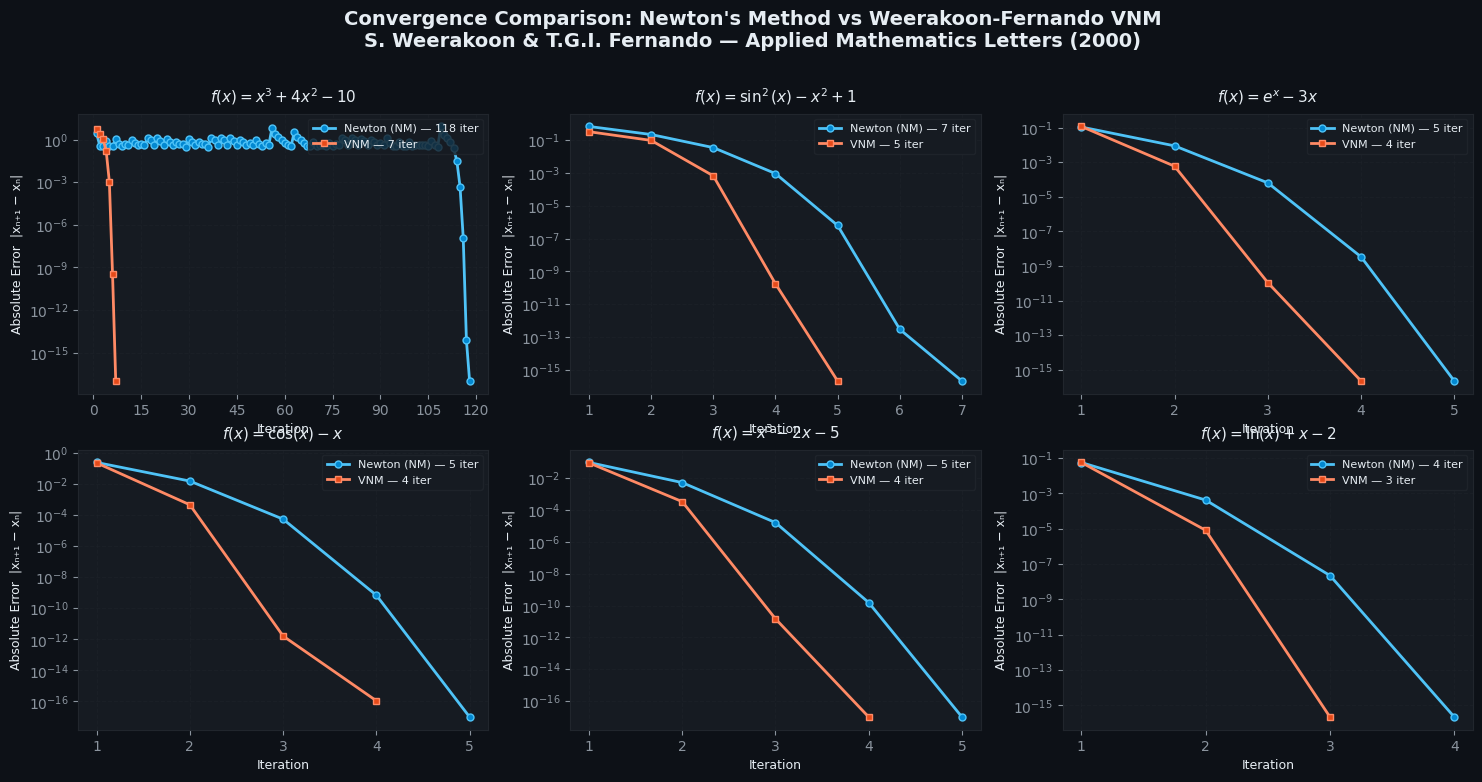

Reproduce this figure in Python. (Note: this script raises an exception after producing the figure.)
"""
=============================================================================
A Variant of Newton's Method with Accelerated Third-Order Convergence
-----------------------------------------------------------------------------
Implementation of the Weerakoon-Fernando method (2000), Published in
Applied Mathematics Letters, 13(8), pp. 87-93.

Authors of Paper: S. Weerakoon and T. G. I. Fernando
Implementation:   Python

Method (VNM):
  Given x_n, compute:
    y_n     = x_n - f(x_n) / f'(x_n)         [Newton predictor step]
    x_{n+1} = x_n - 2*f(x_n) / (f'(x_n) + f'(y_n))   [corrector step]

This achieves third-order (cubic) convergence without needing f''(x).
=============================================================================
"""

import math
import numpy as np
import matplotlib.pyplot as plt
import matplotlib.gridspec as gridspec
from matplotlib.ticker import MaxNLocator
import warnings

warnings.filterwarnings("ignore")

# ─────────────────────────────────────────────────────────────────────────────
# CORE METHODS
# ─────────────────────────────────────────────────────────────────────────────

def newton_method(f, df, x0, tol=1e-15, max_iter=200):
    """
    Classical Newton-Raphson method (second-order convergence).
    x_{n+1} = x_n - f(x_n) / f'(x_n)
    """
    x = x0
    history = [x]
    errors  = []
    nfev    = 0   # number of function evaluations

    for i in range(max_iter):
        fx  = f(x);  nfev += 1
        dfx = df(x); nfev += 1

        if abs(dfx) < 1e-300:
            return None, history, errors, nfev, i + 1  # derivative vanished

        x_new = x - fx / dfx
        history.append(x_new)
        errors.append(abs(x_new - x))

        if abs(x_new - x) < tol and abs(fx) < tol:
            return x_new, history, errors, nfev, i + 1

        x = x_new

    return x, history, errors, nfev, max_iter


def vnm(f, df, x0, tol=1e-15, max_iter=200):
    """
    Weerakoon-Fernando Variant of Newton's Method (VNM) — third-order convergence.

    Predictor:  y_n     = x_n - f(x_n) / f'(x_n)
    Corrector:  x_{n+1} = x_n - 2*f(x_n) / (f'(x_n) + f'(y_n))
    """
    x = x0
    history = [x]
    errors  = []
    nfev    = 0

    for i in range(max_iter):
        fx  = f(x);  nfev += 1
        dfx = df(x); nfev += 1

        if abs(dfx) < 1e-300:
            return None, history, errors, nfev, i + 1

        # Predictor step (Newton)
        y    = x - fx / dfx

        # Corrector step (VNM)
        dfy  = df(y);  nfev += 1
        denom = dfx + dfy
        if abs(denom) < 1e-300:
            return None, history, errors, nfev, i + 1

        x_new = x - 2.0 * fx / denom
        history.append(x_new)
        errors.append(abs(x_new - x))

        if abs(x_new - x) < tol and abs(f(x_new)) < tol:
            nfev += 1
            return x_new, history, errors, nfev, i + 1

        x = x_new

    return x, history, errors, nfev, max_iter


def computational_order_of_convergence(errors):
    """
    Estimate the computational order of convergence (COC):
      COC ≈ log(|e_{n+1}| / |e_n|) / log(|e_n| / |e_{n-1}|)
    """
    coc_vals = []
    for k in range(2, len(errors)):
        e_prev2 = errors[k - 2]
        e_prev1 = errors[k - 1]
        e_cur   = errors[k]
        if e_prev2 > 0 and e_prev1 > 0 and e_cur > 0:
            num   = math.log(abs(e_cur   / e_prev1) + 1e-300)
            denom = math.log(abs(e_prev1 / e_prev2) + 1e-300)
            if abs(denom) > 1e-10:
                coc_vals.append(num / denom)
    return coc_vals[-1] if coc_vals else float("nan")


# ─────────────────────────────────────────────────────────────────────────────
# TEST FUNCTIONS   (matching Table 1 in the paper)
# ─────────────────────────────────────────────────────────────────────────────

TEST_CASES = [
    {
        "name"   : r"$f(x) = x^3 + 4x^2 - 10$",
        "label"  : "f1: x³+4x²−10",
        "f"      : lambda x: x**3 + 4*x**2 - 10,
        "df"     : lambda x: 3*x**2 + 8*x,
        "x0"     : -0.5,
        "root"   : 1.36523001341448,
    },
    {
        "name"   : r"$f(x) = \sin^2(x) - x^2 + 1$",
        "label"  : "f2: sin²(x)−x²+1",
        "f"      : lambda x: math.sin(x)**2 - x**2 + 1,
        "df"     : lambda x: 2*math.sin(x)*math.cos(x) - 2*x,
        "x0"     : 1.0,
        "root"   : 1.40449164821621,
    },
    {
        "name"   : r"$f(x) = e^x - 3x$",
        "label"  : "f3: eˣ−3x",
        "f"      : lambda x: math.exp(x) - 3*x,
        "df"     : lambda x: math.exp(x) - 3,
        "x0"     : 0.5,
        "root"   : 0.6190612867359450,
    },
    {
        "name"   : r"$f(x) = \cos(x) - x$",
        "label"  : "f4: cos(x)−x",
        "f"      : lambda x: math.cos(x) - x,
        "df"     : lambda x: -math.sin(x) - 1,
        "x0"     : 0.5,
        "root"   : 0.7390851332151607,
    },
    {
        "name"   : r"$f(x) = x^3 - 2x - 5$",
        "label"  : "f5: x³−2x−5",
        "f"      : lambda x: x**3 - 2*x - 5,
        "df"     : lambda x: 3*x**2 - 2,
        "x0"     : 2.0,
        "root"   : 2.09455148154233,
    },
    {
        "name"   : r"$f(x) = \ln(x) + x - 2$",
        "label"  : "f6: ln(x)+x−2",
        "f"      : lambda x: math.log(x) + x - 2,
        "df"     : lambda x: 1.0/x + 1,
        "x0"     : 1.5,
        "root"   : 1.55714852908987,
    },
]


# ─────────────────────────────────────────────────────────────────────────────
# RUN ALL TESTS
# ─────────────────────────────────────────────────────────────────────────────

def run_all_tests():
    results = []
    print("=" * 90)
    print(f"{'Function':<30} {'Method':<6} {'Iter':>5} {'NFEV':>6}  {'COC':>7}  {'Root'}")
    print("=" * 90)

    for tc in TEST_CASES:
        f, df, x0, true_root = tc["f"], tc["df"], tc["x0"], tc["root"]

        # Newton's Method
        r_nm, h_nm, e_nm, nfev_nm, ni_nm = newton_method(f, df, x0)
        coc_nm = computational_order_of_convergence(e_nm)

        # Variant of Newton's Method
        r_vn, h_vn, e_vn, nfev_vn, ni_vn = vnm(f, df, x0)
        coc_vn = computational_order_of_convergence(e_vn)

        print(f"{tc['label']:<30} {'NM':<6} {ni_nm:>5} {nfev_nm:>6}  {coc_nm:>7.4f}  {r_nm:.15f}")
        print(f"{'':<30} {'VNM':<6} {ni_vn:>5} {nfev_vn:>6}  {coc_vn:>7.4f}  {r_vn:.15f}")
        print("-" * 90)

        results.append({
            "tc"    : tc,
            "nm"    : (r_nm, h_nm, e_nm, nfev_nm, ni_nm, coc_nm),
            "vnm"   : (r_vn, h_vn, e_vn, nfev_vn, ni_vn, coc_vn),
        })

    return results


# ─────────────────────────────────────────────────────────────────────────────
# VISUALISATION
# ─────────────────────────────────────────────────────────────────────────────

COLORS = {
    "nm_line" : "#4FC3F7",   # light blue
    "vnm_line": "#FF8A65",   # orange
    "nm_mark" : "#0288D1",
    "vnm_mark": "#E64A19",
    "bg"      : "#0D1117",
    "panel"   : "#161B22",
    "grid"    : "#21262D",
    "text"    : "#E6EDF3",
    "sub"     : "#8B949E",
    "accent"  : "#58A6FF",
}

plt.rcParams.update({
    "figure.facecolor"  : COLORS["bg"],
    "axes.facecolor"    : COLORS["panel"],
    "axes.edgecolor"    : COLORS["grid"],
    "axes.labelcolor"   : COLORS["text"],
    "axes.titlecolor"   : COLORS["text"],
    "xtick.color"       : COLORS["sub"],
    "ytick.color"       : COLORS["sub"],
    "grid.color"        : COLORS["grid"],
    "text.color"        : COLORS["text"],
    "legend.facecolor"  : COLORS["panel"],
    "legend.edgecolor"  : COLORS["grid"],
    "font.family"       : "DejaVu Sans",
    "font.size"         : 10,
})


def plot_convergence(results):
    """Plot error vs iteration for each test function."""
    n = len(results)
    cols = 3
    rows = math.ceil(n / cols)

    fig, axes = plt.subplots(rows, cols, figsize=(18, rows * 4))
    fig.suptitle(
        "Convergence Comparison: Newton's Method vs Weerakoon-Fernando VNM\n"
        "S. Weerakoon & T.G.I. Fernando — Applied Mathematics Letters (2000)",
        fontsize=14, fontweight="bold", color=COLORS["text"], y=1.01
    )

    for idx, res in enumerate(results):
        ax  = axes.flat[idx]
        tc  = res["tc"]
        e_nm  = res["nm"][2]
        e_vn  = res["vnm"][2]

        xs_nm = list(range(1, len(e_nm) + 1))
        xs_vn = list(range(1, len(e_vn) + 1))

        # Filter out zeros for log scale
        def safe_log(lst):
            return [max(e, 1e-17) for e in lst]

        ax.semilogy(xs_nm, safe_log(e_nm), "o-", color=COLORS["nm_line"],
                    label=f"Newton (NM) — {res['nm'][4]} iter",
                    linewidth=2, markersize=5, markerfacecolor=COLORS["nm_mark"])
        ax.semilogy(xs_vn, safe_log(e_vn), "s-", color=COLORS["vnm_line"],
                    label=f"VNM — {res['vnm'][4]} iter",
                    linewidth=2, markersize=5, markerfacecolor=COLORS["vnm_mark"])

        ax.set_title(tc["name"], fontsize=11, pad=8)
        ax.set_xlabel("Iteration", fontsize=9)
        ax.set_ylabel("Absolute Error  |xₙ₊₁ − xₙ|", fontsize=9)
        ax.xaxis.set_major_locator(MaxNLocator(integer=True))
        ax.grid(True, linestyle="--", alpha=0.4)
        ax.legend(fontsize=8, loc="upper right")
        ax.set_facecolor(COLORS["panel"])

    # Hide unused axes
    for idx in range(len(results), rows * cols):
        axes.flat[idx].set_visible(False)

    import os
    plot_dir = os.path.abspath(os.path.join(os.path.dirname(__file__), "..", "plots"))
    os.makedirs(plot_dir, exist_ok=True)
    out_path = os.path.join(plot_dir, "convergence_comparison.png")

    plt.tight_layout()
    plt.savefig(out_path, dpi=150, bbox_inches="tight", facecolor=COLORS["bg"])
    print(f"\n[✓] Saved: {out_path}")
    plt.close()


def plot_summary_bar(results):
    """Bar chart: iterations and NFEV comparison."""
    labels    = [r["tc"]["label"] for r in results]
    nm_iters  = [r["nm"][4]  for r in results]
    vn_iters  = [r["vnm"][4] for r in results]
    nm_nfev   = [r["nm"][3]  for r in results]
    vn_nfev   = [r["vnm"][3] for r in results]

    x    = np.arange(len(labels))
    w    = 0.35
    fig, (ax1, ax2) = plt.subplots(1, 2, figsize=(16, 5))
    fig.patch.set_facecolor(COLORS["bg"])

    for ax, nm_vals, vn_vals, ylabel, title in [
        (ax1, nm_iters, vn_iters, "Iterations", "Number of Iterations to Converge"),
        (ax2, nm_nfev,  vn_nfev,  "Function Evaluations", "Total Function Evaluations (NFEV)"),
    ]:
        ax.set_facecolor(COLORS["panel"])
        b1 = ax.bar(x - w/2, nm_vals, w, label="Newton (NM)",
                    color=COLORS["nm_line"], alpha=0.85, edgecolor=COLORS["nm_mark"])
        b2 = ax.bar(x + w/2, vn_vals, w, label="VNM",
                    color=COLORS["vnm_line"], alpha=0.85, edgecolor=COLORS["vnm_mark"])

        ax.bar_label(b1, padding=3, fontsize=9, color=COLORS["text"])
        ax.bar_label(b2, padding=3, fontsize=9, color=COLORS["text"])

        ax.set_xticks(x)
        ax.set_xticklabels(labels, rotation=25, ha="right", fontsize=8)
        ax.set_ylabel(ylabel)
        ax.set_title(title, fontweight="bold")
        ax.legend()
        ax.grid(axis="y", linestyle="--", alpha=0.4)
        ax.spines[["top", "right"]].set_visible(False)

    fig.suptitle(
        "Efficiency Summary: Newton's Method vs Weerakoon-Fernando VNM",
        fontsize=13, fontweight="bold", color=COLORS["text"]
    )
    import os
    plot_dir = os.path.abspath(os.path.join(os.path.dirname(__file__), "..", "plots"))
    out_path = os.path.join(plot_dir, "efficiency_summary.png")
    plt.tight_layout()
    plt.savefig(out_path, dpi=150, bbox_inches="tight", facecolor=COLORS["bg"])
    print(f"[✓] Saved: {out_path}")
    plt.close()


def plot_function_roots(results):
    """Visualise each function and show Newton vs VNM iteration paths."""
    n = len(results)
    cols = 3
    rows = math.ceil(n / cols)

    fig, axes = plt.subplots(rows, cols, figsize=(18, rows * 4))
    fig.suptitle("Root-Finding Paths: Newton's Method vs VNM",
                 fontsize=14, fontweight="bold", color=COLORS["text"], y=1.01)

    for idx, res in enumerate(results):
        ax  = axes.flat[idx]
        tc  = res["tc"]
        f   = tc["f"]
        root = tc["root"]

        h_nm = res["nm"][1]
        h_vn = res["vnm"][1]

        # x range for plotting
        all_x = h_nm + h_vn
        xmin  = min(all_x)
        xmax  = max(all_x)
        margin = max(abs(xmax - xmin) * 0.3, 0.5)
        xlo, xhi = xmin - margin, xmax + margin

        xs = np.linspace(xlo, xhi, 600)
        try:
            ys = [f(xi) for xi in xs]
        except Exception:
            ys = [0] * len(xs)

        ax.plot(xs, ys, color=COLORS["accent"], linewidth=2, label=tc["name"], zorder=2)
        ax.axhline(0, color=COLORS["sub"], linewidth=0.8, linestyle="--")
        ax.axvline(root, color="#56d364", linewidth=1.2, linestyle=":", label=f"Root ≈ {root:.6f}")

        # Plot iteration x-points on the x-axis
        ys_nm = np.zeros(len(h_nm))
        ys_vn = np.zeros(len(h_vn))
        ax.scatter(h_nm, ys_nm, color=COLORS["nm_mark"], s=40, zorder=5, label="NM iterates")
        ax.scatter(h_vn, ys_vn, color=COLORS["vnm_mark"], s=40, marker="D", zorder=5, label="VNM iterates")

        ax.set_title(tc["name"], fontsize=11, pad=8)
        ax.set_xlabel("x", fontsize=9)
        ax.set_ylabel("f(x)", fontsize=9)
        ax.legend(fontsize=7, loc="upper right")
        ax.grid(True, linestyle="--", alpha=0.3)
        ax.set_facecolor(COLORS["panel"])

        # Clip y-axis for readability
        valid_ys = [y for y in ys if not math.isnan(y) and not math.isinf(y)]
        if valid_ys:
            ylo = min(valid_ys)
            yhi = max(valid_ys)
            pad = (yhi - ylo) * 0.1 + 0.5
            ax.set_ylim(ylo - pad, yhi + pad)

    for idx in range(len(results), rows * cols):
        axes.flat[idx].set_visible(False)

    import os
    plot_dir = os.path.abspath(os.path.join(os.path.dirname(__file__), "..", "plots"))
    out_path = os.path.join(plot_dir, "root_paths.png")
    plt.tight_layout()
    plt.savefig(out_path, dpi=150, bbox_inches="tight", facecolor=COLORS["bg"])
    print(f"[✓] Saved: {out_path}")
    plt.close()


def plot_coc_comparison(results):
    """Plot computational order of convergence per iteration."""
    n = len(results)
    cols = 3
    rows = math.ceil(n / cols)

    fig, axes = plt.subplots(rows, cols, figsize=(18, rows * 4))
    fig.suptitle(
        "Computational Order of Convergence (COC) per Iteration\n"
        "NM ≈ 2 (quadratic)  ·  VNM ≈ 3 (cubic)",
        fontsize=14, fontweight="bold", color=COLORS["text"], y=1.01
    )

    for idx, res in enumerate(results):
        ax   = axes.flat[idx]
        tc   = res["tc"]
        e_nm = res["nm"][2]
        e_vn = res["vnm"][2]

        def coc_series(errors):
            series = []
            for k in range(2, len(errors)):
                e2, e1, e0 = errors[k-2], errors[k-1], errors[k]
                if e2 > 0 and e1 > 0 and e0 > 0:
                    num   = math.log(max(e0 / e1, 1e-300))
                    denom = math.log(max(e1 / e2, 1e-300))
                    if abs(denom) > 1e-10:
                        series.append(num / denom)
            return series

        coc_nm = coc_series(e_nm)
        coc_vn = coc_series(e_vn)

        if coc_nm:
            ax.plot(range(1, len(coc_nm) + 1), coc_nm, "o-", color=COLORS["nm_line"],
                    label="NM COC", linewidth=2, markersize=5)
        if coc_vn:
            ax.plot(range(1, len(coc_vn) + 1), coc_vn, "s-", color=COLORS["vnm_line"],
                    label="VNM COC", linewidth=2, markersize=5)

        ax.axhline(2, color=COLORS["nm_mark"],  linestyle="--", alpha=0.5, label="Order 2")
        ax.axhline(3, color=COLORS["vnm_mark"], linestyle="--", alpha=0.5, label="Order 3")

        ax.set_title(tc["name"], fontsize=11, pad=8)
        ax.set_xlabel("Iteration", fontsize=9)
        ax.set_ylabel("COC", fontsize=9)
        ax.xaxis.set_major_locator(MaxNLocator(integer=True))
        ax.set_ylim(0, 5)
        ax.legend(fontsize=8)
        ax.grid(True, linestyle="--", alpha=0.4)
        ax.set_facecolor(COLORS["panel"])

    for idx in range(len(results), rows * cols):
        axes.flat[idx].set_visible(False)

    import os
    plot_dir = os.path.abspath(os.path.join(os.path.dirname(__file__), "..", "plots"))
    out_path = os.path.join(plot_dir, "coc_comparison.png")
    plt.tight_layout()
    plt.savefig(out_path, dpi=150, bbox_inches="tight", facecolor=COLORS["bg"])
    print(f"[✓] Saved: {out_path}")
    plt.close()


# ─────────────────────────────────────────────────────────────────────────────
# =============================================================================
# INTERACTIVE DEMO
# =============================================================================

def demo_single(f_str, f, df, x0, true_root=None):
    """Run both methods on a single function and print a detailed trace."""
    print(f"\n{'='*70}")
    print(f"  Function : {f_str}")
    print(f"  x0       : {x0}")
    if true_root is not None:
        print(f"  True root: {true_root:.15f}")
    print(f"{'='*70}")

    for name, method in [("Newton's Method (NM)", newton_method),
                          ("Variant of Newton's Method (VNM)", vnm)]:
        root, history, errors, nfev, ni = method(f, df, x0)
        print(f"\n  >> {name}")
        print(f"    {'n':>3}  {'x_n':>22}  {'|x_{n+1}-x_n|':>18}")
        print(f"    {'-'*3}  {'-'*22}  {'-'*18}")
        for k, (xk, ek) in enumerate(zip(history[1:], errors)):
            print(f"    {k+1:>3}  {xk:>22.15f}  {ek:>18.6e}")
        coc = computational_order_of_convergence(errors)
        print(f"\n    Root  ~ {root:.15f}")
        print(f"    Iterations : {ni},  NFEV : {nfev},  COC ~ {coc:.4f}")


# =============================================================================
# MAIN
# =============================================================================

def main():
    print("\n" + "=" * 90)
    print("  A Variant of Newton's Method with Accelerated Third-Order Convergence")
    print("  Weerakoon & Fernando (2000) - Applied Mathematics Letters 13(8):87-93")
    print("=" * 90)

    # ── 1. Run all paper test cases ──────────────────────────────────────────
    results = run_all_tests()

    # ── 2. Detailed trace for first two cases (like Table 1 in paper) ───────
    for tc in TEST_CASES[:2]:
        demo_single(tc["label"], tc["f"], tc["df"], tc["x0"], tc["root"])

    # ── 3. Generate plots ────────────────────────────────────────────────────
    print("\n[→] Generating plots...")
    plot_convergence(results)
    plot_summary_bar(results)
    plot_function_roots(results)
    plot_coc_comparison(results)

    print("\n" + "=" * 90)
    print("  All done! Four plots saved in the project directory.")
    print("  convergence_comparison.png  - Error vs Iterations (log scale)")
    print("  efficiency_summary.png      - Iterations & NFEV bar chart")
    print("  root_paths.png              - Function plots with iteration paths")
    print("  coc_comparison.png          - Computational Order of Convergence")
    print("=" * 90 + "\n")


if __name__ == "__main__":
    main()
